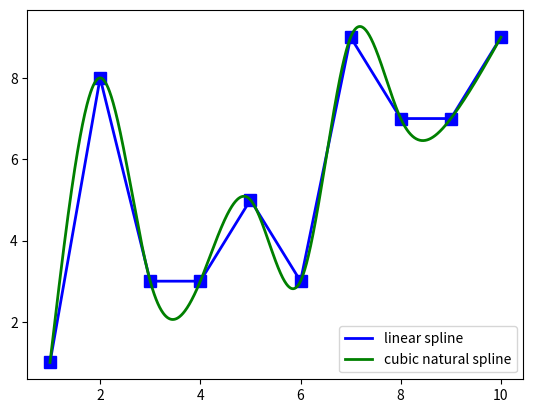

Reproduce this figure in Python.
# Demo codes to perform all numerical experiments in chapter 7 of my lecture notes
# "Numerische Mathematik 1".
#
# Tested on the Linux console with Python 3.12.6 and NumPy 2.1.1,
# but any recent Python, NumPy and MatPlotLib should do the trick.
#
# (c) 2019-2024, dominik.goeddeke@mathematik.uni-stuttgart.de


#######################################################
# imports
#######################################################

import matplotlib.pyplot as plt    # for plotting
import numpy as np                 # for linear algebra
from scipy.interpolate import CubicSpline  # to avoid implementing splines myself


#######################################################

def lagrange_basispoly(x,i,x_points) :
  # evaluates the i-th lagrange basis polynomial in x using x_points as support
  n = len(x_points) - 1
  p = 1.
  for j in range(0,n+1,1) :
    if j != i :
      p = p * (x-x_points[j]) / (x_points[i]-x_points[j])
  return p


def plot1(x_points,f_values) :
  # plots the interpolation data, the piecewise linear interpolant and the Lagrange
  # interpolant for the data given in the tupels (x_points[i],f_values[i])
  plt.plot(x_points, f_values, color='blue', marker='s', markersize=8, linestyle=' ')
  plt.plot(x_points, f_values, color='blue', linestyle='-', linewidth=2, label='linear spline')
  
  a = x_points[0]
  b = x_points[len(x_points)-1]
  xx = np.linspace(a,b,1001)
  yy = np.zeros(len(xx))
  for i in range(0,len(x_points),1) :
    yy = yy + f_values[i] * lagrange_basispoly(xx,i,x_points)
  plt.plot(xx, yy, color='green', linestyle='-', linewidth=2, label='Lagrange')
  
  plt.legend(loc='lower right')
  plt.savefig('splines_poly1.pdf')
  plt.close()


def plot2(x_points,f_values) :
  # plots the interpolation data, the piecewise linear interpolant and the spline
  # interpolant for the data given in the tupels (x_points[i],f_values[i])
  plt.plot(x_points, f_values, color='blue', marker='s', markersize=8, linestyle=' ')
  plt.plot(x_points, f_values, color='blue', linestyle='-', linewidth=2, label='linear spline')
  
  a = x_points[0]
  b = x_points[len(x_points)-1]
  xx = np.linspace(a,b,1001)
  cs = CubicSpline(x_points,f_values,bc_type='natural')
  plt.plot(xx, cs(xx), color='green', linestyle='-', linewidth=2, label='cubic natural spline')
  
  plt.legend(loc='lower right')
  plt.savefig('splines_poly2.pdf')
  plt.close()
  
#######################################################

x_points = np.array([1, 2, 3, 4, 5, 6, 7, 8, 9, 10])
f_values = np.array([1, 8, 3, 3, 5, 3, 9, 7, 7, 9])

#plot1(x_points,f_values)
plot2(x_points,f_values)
